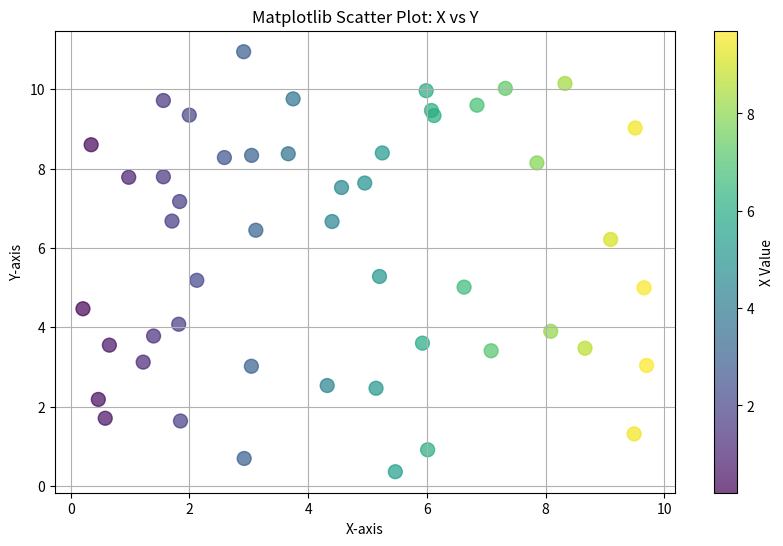
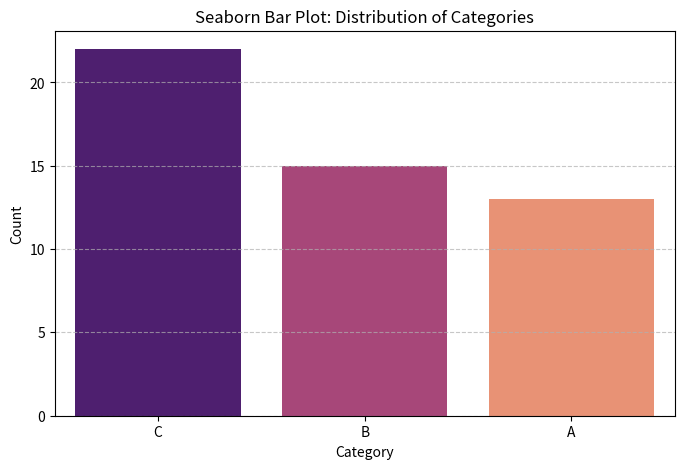

These figures' Python source, in order:
# -*- coding: utf-8 -*-
"""DAV PYTHON LIB .ipynb

Automatically generated by Colab.

Original file is located at
    https://colab.research.google.com/drive/1qS0i-cuYF4Whw7s1UmW261JpMrH8hFis
"""

import matplotlib.pyplot as plt
import seaborn as sns
import pandas as pd
import numpy as np

# --- Create Sample Data ---
np.random.seed(42)
data = {
    'X': np.random.rand(50) * 10,
    'Y': np.random.rand(50) * 10 + np.random.rand(50) * 2,
    'Category': np.random.choice(['A', 'B', 'C'], 50)
}
df = pd.DataFrame(data)

# For bar plot
category_counts = df['Category'].value_counts().reset_index()
category_counts.columns = ['Category', 'Count']

# --- Visualization 1: Scatter Plot using Matplotlib ---
plt.figure(figsize=(10, 6))
plt.scatter(df['X'], df['Y'], c=df['X'], cmap='viridis', s=100, alpha=0.7)
plt.title('Matplotlib Scatter Plot: X vs Y')
plt.xlabel('X-axis')
plt.ylabel('Y-axis')
plt.colorbar(label='X Value')
plt.grid(True)
plt.show()

# --- Visualization 2: Bar Plot using Seaborn ---
plt.figure(figsize=(8, 5))
sns.barplot(x='Category', y='Count', data=category_counts, hue='Category', palette='magma', legend=False)
plt.title('Seaborn Bar Plot: Distribution of Categories')
plt.xlabel('Category')
plt.ylabel('Count')
plt.grid(axis='y', linestyle='--', alpha=0.7)
plt.show()
